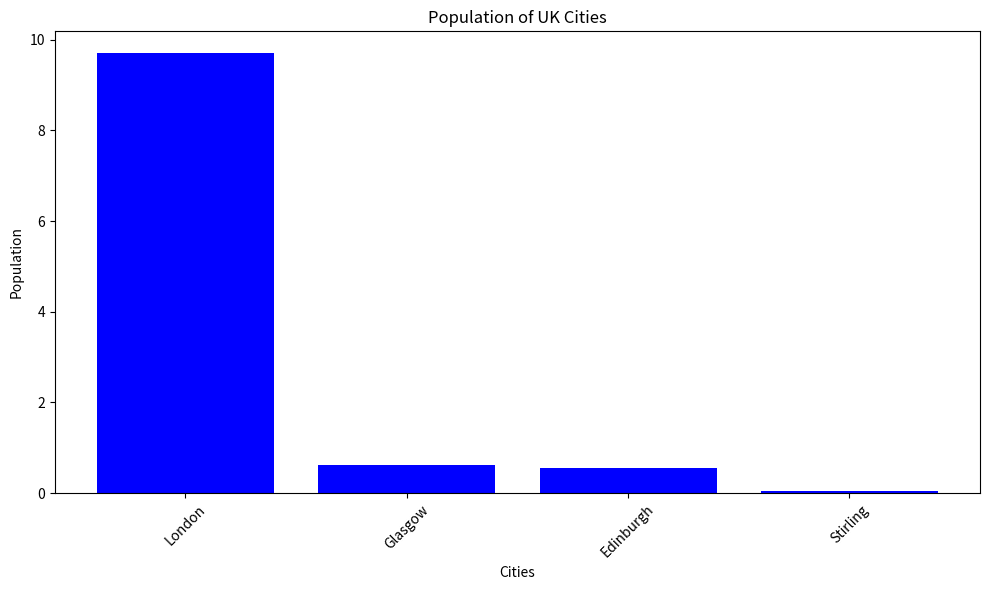

Write the Python code that produced this figure.
import numpy as np
import matplotlib.pyplot as plt

# Given data
UK_City=["Edinburgh","Glasgow","Stirling","London"]
China_City=["Haining","Hangzhou","Shanghai","Beijing"]
UK_Population=[0.56,0.62,0.04,9.7]
China_Population=[0.58,8.4,29.9,22.2]

#make dictionaries  
assert len(UK_City) == len(UK_Population), "Mismatch between number of cities and population"   
UK_Data = {}   
for city, UK_Pop in zip(UK_City, UK_Population):  
    UK_Data[city] = UK_Pop  
print(UK_Data)

assert len(China_City) == len(China_Population), "Mismatch between number of cities and population"   
China_Data = {}   
for city, China_Pop in zip(China_City, China_Population):  
    China_Data[city] = China_Pop  
print(China_Data)

# Sort the UK and China populations
sorted_UK_Cities= sorted(UK_Data.items(), key=lambda item: item[1], reverse=True)    
print(sorted_UK_Cities)  
sorted_UK_data_dict = dict(sorted_UK_Cities)    
print(sorted_UK_data_dict)

sorted_China_Cities= sorted(China_Data.items(), key=lambda item: item[1], reverse=True)    
print(sorted_China_Cities)  
sorted_China_data_dict = dict(sorted_China_Cities)    
print(sorted_China_data_dict)

# Extraction of city and population data for mapping  
sorted_UK_cities, sorted_UK_pops = zip(*sorted_UK_Cities)  
sorted_China_cities, sorted_China_pops = zip(*sorted_China_Cities)  


# Create bar plot for UK cities
plt.figure(figsize=(10, 6)) 
plt.bar(sorted_UK_cities, sorted_UK_pops, color='blue') 
plt.xlabel('Cities')
plt.ylabel('Population')    
plt.title('Population of UK Cities')  
plt.xticks(rotation=45) 
plt.tight_layout() 

# Create bar plot for China cities
plt.figure(figsize=(10, 6)) 
plt.bar(sorted_China_cities, sorted_China_pops, color='red') 
plt.xlabel('Cities')
plt.ylabel('Population')    
plt.title('Population of China Cities')  
plt.xticks(rotation=45) 
plt.tight_layout()


#Show Pie Chart
plt.show()

#Close Pie Chart
plt.clf()